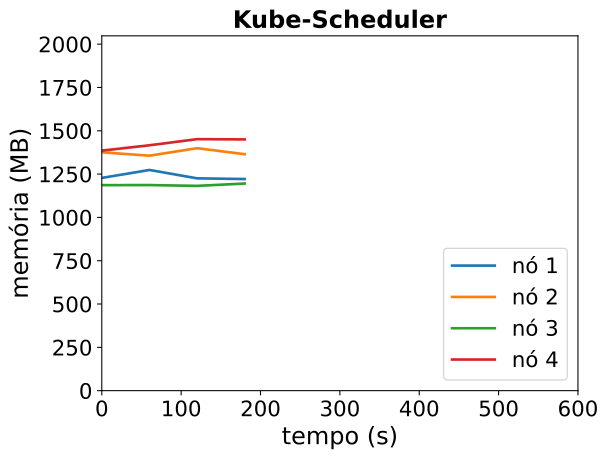

The file beside this chart, header and first rows:
timestamp, ppgcc-m02_pod_amount, ppgcc-m02_memory, ppgcc-m02_cpu, ppgcc-m03_pod_amount, ppgcc-m03_memory, ppgcc-m03_cpu, ppgcc-m04_pod_amount, ppgcc-m04_memory, ppgcc-m04_cpu, ppgcc-m05_pod_amount, ppgcc-m05_memory, ppgcc-m05_cpu
0, 2, 1257396, 225737896, 3, 1408916, 507073509, 2, 1214804, 151806699, 3, 1418788, 595931499
60, 2, 1304388, 283533656, 3, 1388720, 392330642, 2, 1215068, 162288655, 3, 1450336, 640128699
120, 2, 1254888, 243298874, 3, 1433072, 419473244, 2, 1210316, 174900752, 3, 1486504, 617282967
180, 2, 1250796, 239744924, 3, 1397564, 413122896, 2, 1224176, 180348300, 3, 1484920, 605727222
